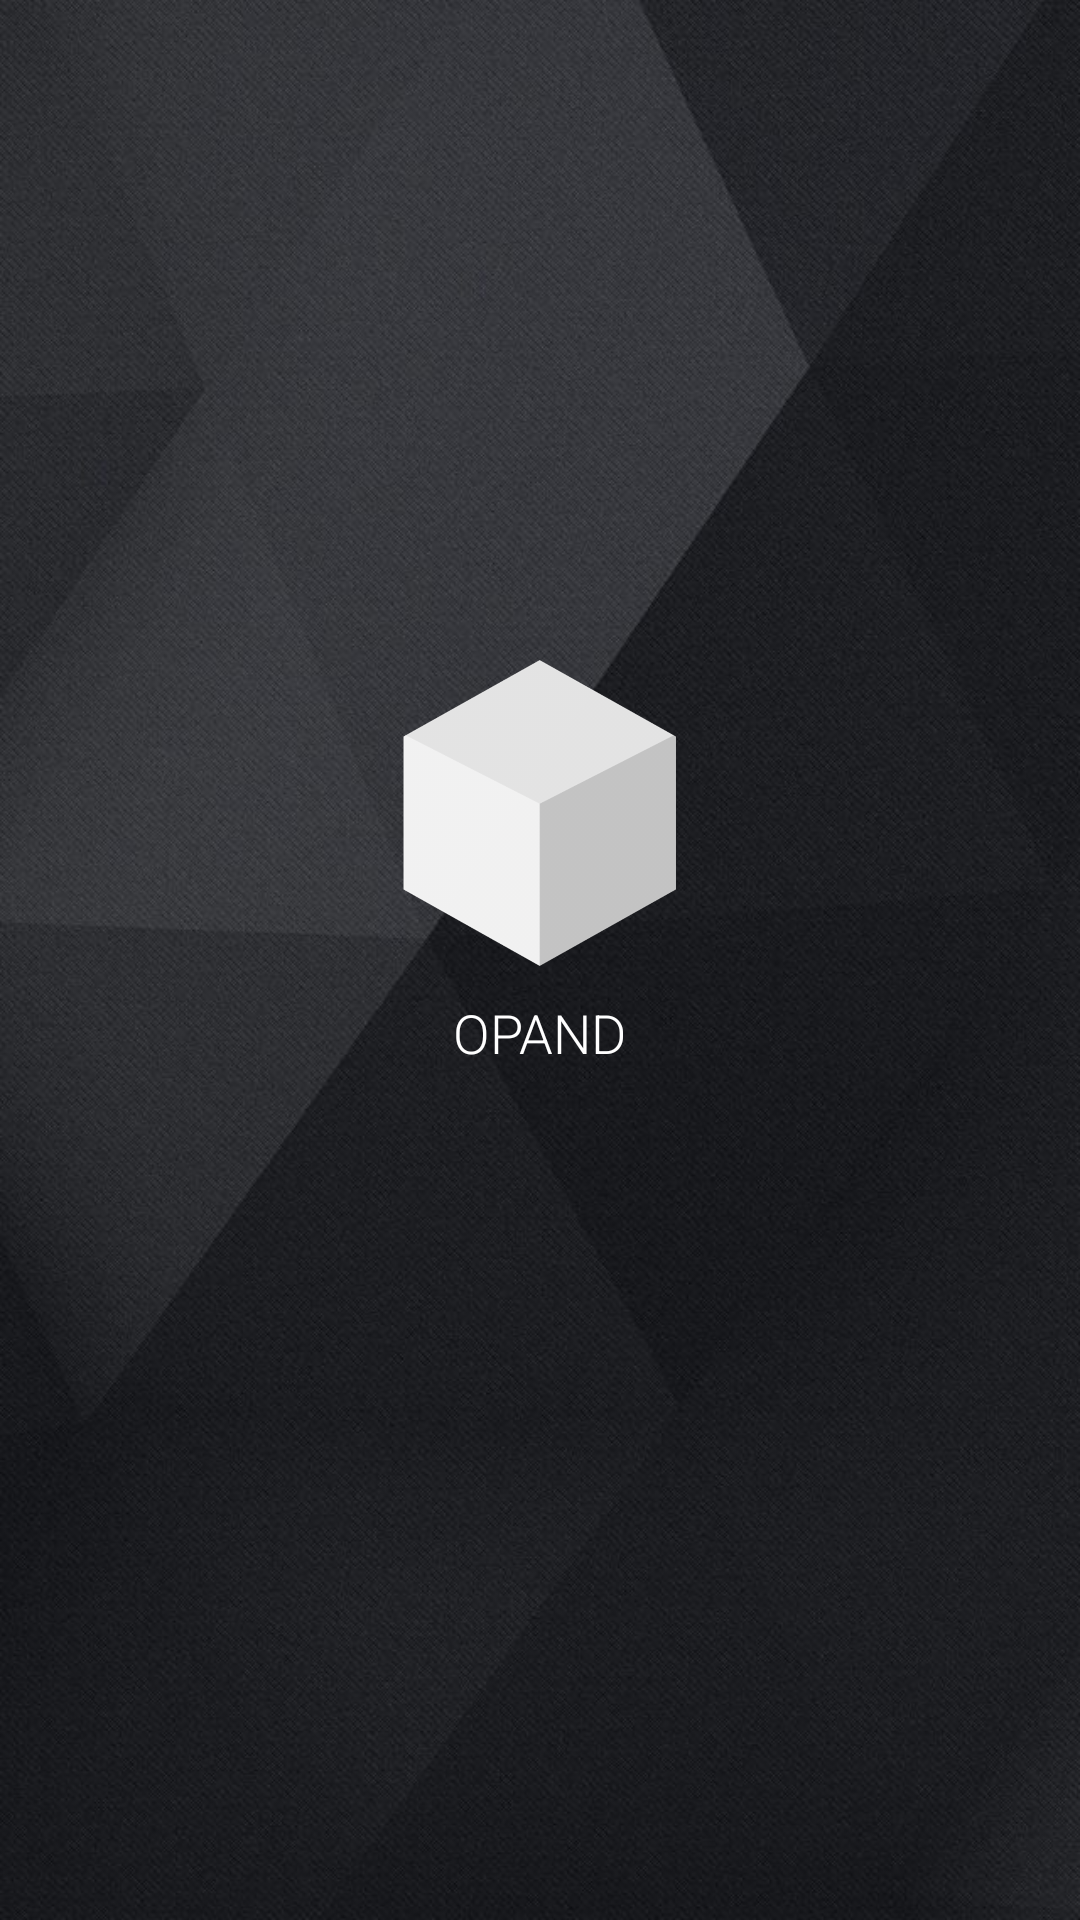

The Android layout XML behind this screen, and the referenced resources:
<!-- AndroidManifest.xml: application theme AppTheme -->
<!-- res/layout/splash.xml -->
<?xml version="1.0" encoding="utf-8"?>
<LinearLayout xmlns:android="http://schemas.android.com/apk/res/android"
    xmlns:app="http://schemas.android.com/apk/res-auto"
    xmlns:tools="http://schemas.android.com/tools"
    android:layout_width="match_parent"
    android:layout_height="match_parent"
    android:orientation="vertical"
    android:background="@drawable/splash"
    android:id="@+id/appname"
    tools:context="cse.opa.and.MainActivity">

        <TextView
            android:layout_width="match_parent"
            android:layout_height="0dp"
            android:layout_weight="1"/>
        <ImageView
            android:layout_width="100dp"
            android:layout_height="80dp"
            android:background="@drawable/logo"
            android:layout_gravity="center_horizontal"
            android:id="@+id/imageView"
            android:layout_weight="0.10"/>

        <TextView
            android:text="OPAND"
            android:layout_width="wrap_content"
            android:layout_height="0dp"
            android:layout_marginTop="10dp"
            android:textColor="#fff"
            android:textSize="18dp"
            android:fontFamily="sans-serif-light"
            android:layout_gravity="center_horizontal"
            android:id="@+id/textView"
            android:layout_weight="0.40"/>
        <TextView
            android:layout_width="match_parent"
            android:layout_height="0dp"
            android:layout_weight="1"/>
</LinearLayout>
<!-- resources referenced by this layout -->
<resources>
  <!-- drawable logo: png bitmap (drawable-hdpi, 10900 bytes) -->
  <!-- drawable splash: jpg bitmap (drawable, 85984 bytes) -->
  <style name="AppTheme" parent="Theme.AppCompat.Light.NoActionBar">
          
          <item name="colorPrimary">@color/colorPrimary</item>
          <item name="colorPrimaryDark">#2c3e50</item>
          <item name="colorAccent">#393d3f</item>
          <item name="windowActionBar">false</item>
          <item name="windowNoTitle">true</item>
      </style>
  <color name="colorPrimary">#2c3e50</color>
</resources>
